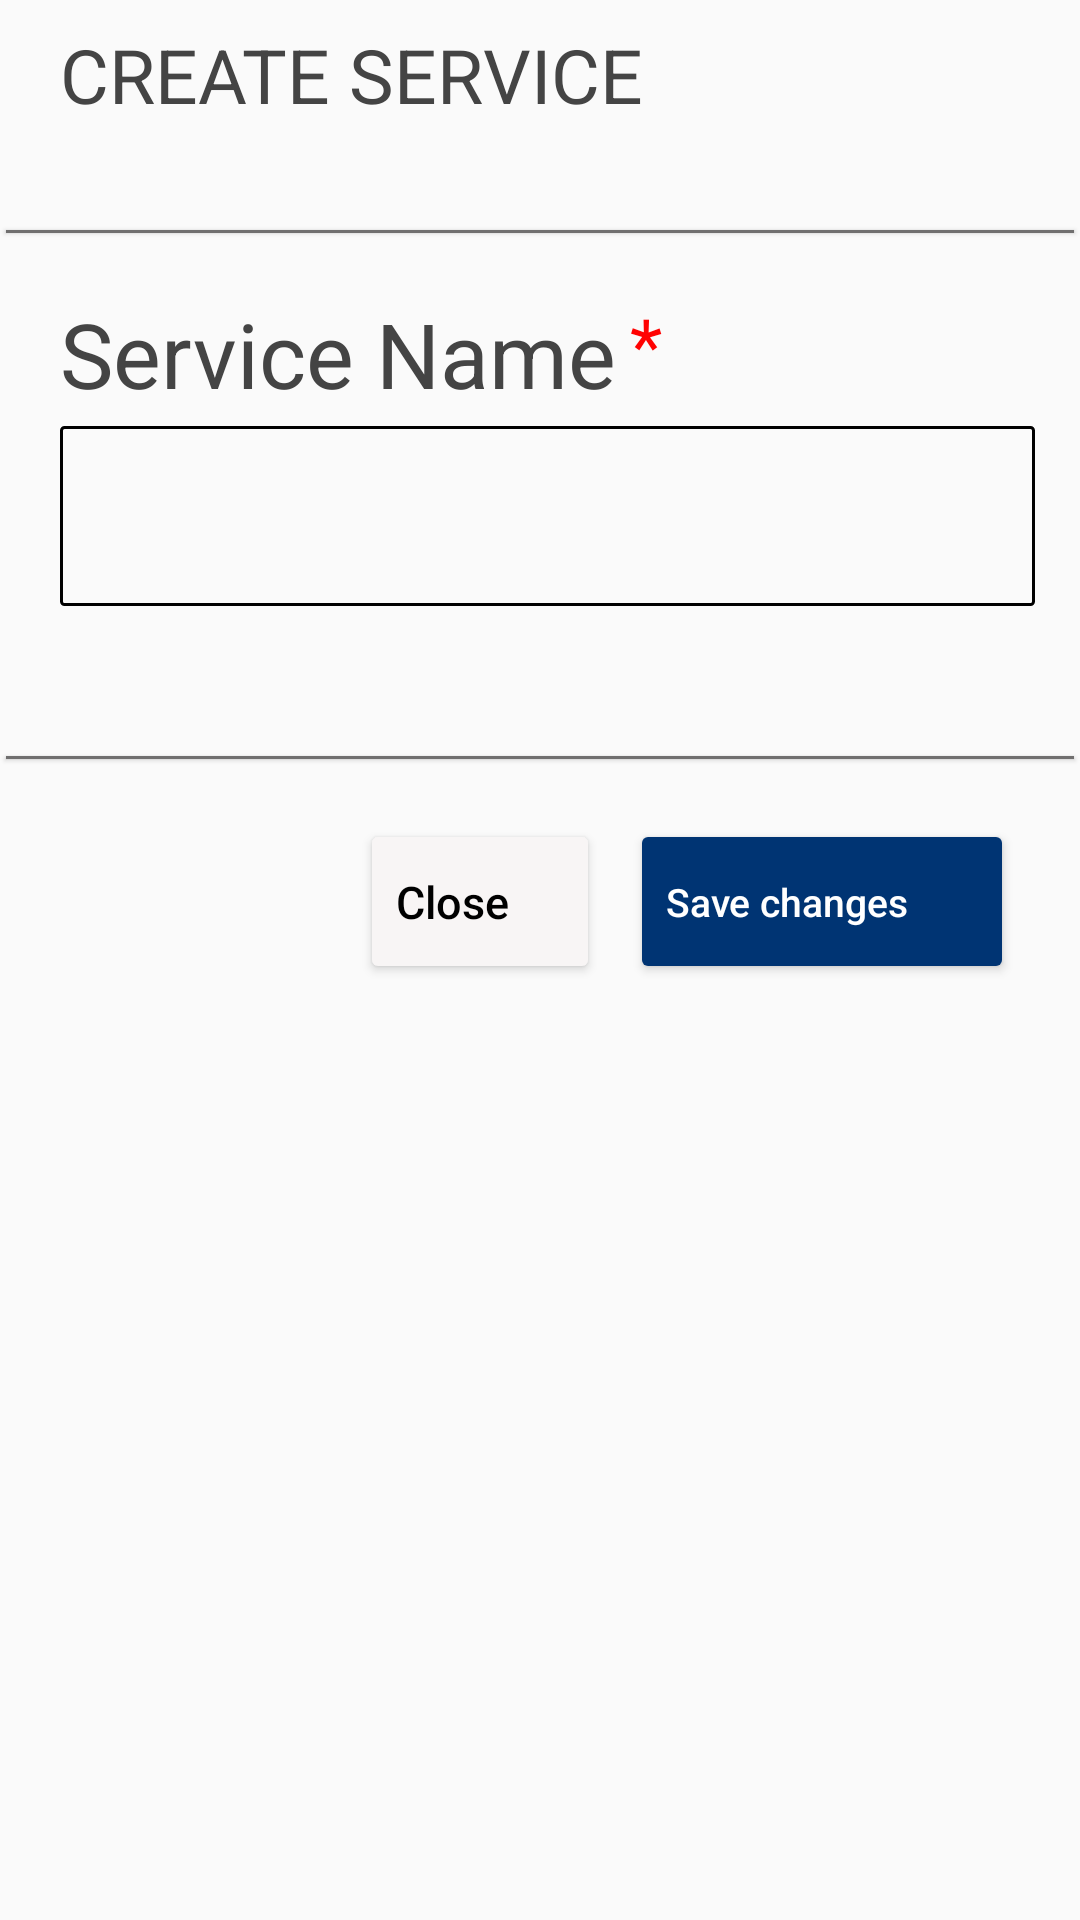

Produce the Android XML layout that renders to this screen, including the resource entries it uses.
<!-- AndroidManifest.xml: application theme Theme.Nav_bar -->
<!-- res/layout/activity_addservice.xml -->
<?xml version="1.0" encoding="utf-8"?>
<RelativeLayout xmlns:android="http://schemas.android.com/apk/res/android"
    android:layout_width="350dp"
    android:layout_height="400dp"
    android:layout_gravity="center"
    android:background="@drawable/cerclebackground">
    
    <TextView
        android:layout_width="wrap_content"
        android:layout_height="wrap_content"
        android:id="@+id/create"
        android:text="CREATE SERVICE"
        android:textSize="25dp"
        android:textColor="#444444"
        android:layout_marginStart="20dp"
        android:layout_marginTop="8dp"
        android:layout_marginBottom="20dp"/>

    <View
        android:id="@+id/view1"
        android:layout_width="match_parent"
        android:layout_height="1dp"
        android:layout_below="@+id/create"
        android:layout_alignParentStart="true"
        android:layout_alignParentEnd="true"
        android:layout_marginStart="2dp"
        android:layout_marginTop="15dp"
        android:layout_marginEnd="2dp"
        android:background="#706F6F"
        android:elevation="1dp" />

    <TextView
        android:layout_width="wrap_content"
        android:layout_height="wrap_content"
        android:id="@+id/service"
        android:text="Service Name"
        android:textSize="30dp"
        android:textColor="#444444"
        android:layout_marginStart="20dp"
        android:layout_marginTop="20dp"
        android:layout_marginBottom="2dp"
        android:layout_below="@+id/view1"/>

    <TextView
        android:layout_width="wrap_content"
        android:layout_height="wrap_content"
        android:id="@+id/red"
        android:text="*"
        android:textSize="25dp"
        android:textColor="#FF0202"
        android:layout_marginStart="210dp"
        android:layout_marginTop="20dp"
        android:layout_marginBottom="2dp"
        android:layout_below="@+id/view1"/>

    <EditText
        android:id="@+id/username"
        android:layout_width="350dp"
        android:layout_height="60dp"
        android:layout_below="@id/service"
        android:layout_marginStart="20dp"
        android:layout_marginTop="2dp"
        android:layout_marginEnd="15dp"
        android:layout_marginBottom="15dp"
        android:background="@drawable/shape"
        android:paddingStart="10dp"
        android:paddingLeft="20dp"
        android:textSize="20dp" />

    <View
        android:id="@+id/view2"
        android:layout_width="match_parent"
        android:layout_height="1dp"
        android:layout_below="@+id/username"
        android:layout_alignParentStart="true"
        android:layout_alignParentEnd="true"
        android:layout_marginStart="2dp"
        android:layout_marginTop="35dp"
        android:layout_marginEnd="2dp"
        android:background="#706F6F"
        android:elevation="1dp" />

    <Button
        android:id="@+id/savebtn"
        android:layout_width="128dp"
        android:layout_height="55dp"
        android:layout_marginStart="210dp"
        android:layout_marginTop="20dp"
        android:layout_marginEnd="10dp"
        android:layout_marginBottom="20dp"
        android:backgroundTint="#003473"
        android:text="Save changes"
        android:textAllCaps="false"
        android:layout_below="@+id/view2"
        android:textAlignment="textStart"
        android:textColor="@color/white"
        android:textSize="13dp" />

    <Button
        android:id="@+id/closebtn"
        android:layout_width="80dp"
        android:layout_height="55dp"
        android:layout_marginStart="120dp"
        android:layout_marginTop="20dp"
        android:layout_marginEnd="1dp"
        android:layout_marginBottom="20dp"
        android:backgroundTint="#F8F5F5"
        android:text="Close"
        android:textAllCaps="false"
        android:layout_below="@+id/view2"
        android:textAlignment="textStart"
        android:textColor="@color/black"
        android:textSize="15dp" />



</RelativeLayout>
<!-- resources referenced by this layout -->
<resources>
  <color name="black">#FF000000</color>
  <color name="white">#FFFFFFFF</color>
  <!-- drawable shape (drawable) -->
  <?xml version="1.0" encoding="utf-8"?>
  <shape xmlns:android="http://schemas.android.com/apk/res/android">
      <stroke
          android:color="@color/black"
          android:width="1dp"/>
      <corners android:radius="1dp"/>
  </shape>
  <style name="Theme.Nav_bar" parent="Theme.AppCompat.DayNight.NoActionBar">
          
          <item name="colorPrimary">@color/purple_500</item>
          <item name="colorPrimaryVariant">@color/purple_700</item>
          <item name="colorOnPrimary">@color/white</item>
          
          <item name="colorSecondary">@color/teal_200</item>
          <item name="colorSecondaryVariant">@color/teal_700</item>
          <item name="colorOnSecondary">@color/black</item>
          
          <item name="android:statusBarColor">?attr/colorPrimaryVariant</item>
          
      </style>
  <color name="purple_500">#FF6200EE</color>
  <color name="purple_700">#FF3700B3</color>
  <color name="teal_200">#FF03DAC5</color>
  <color name="teal_700">#FF018786</color>
</resources>
